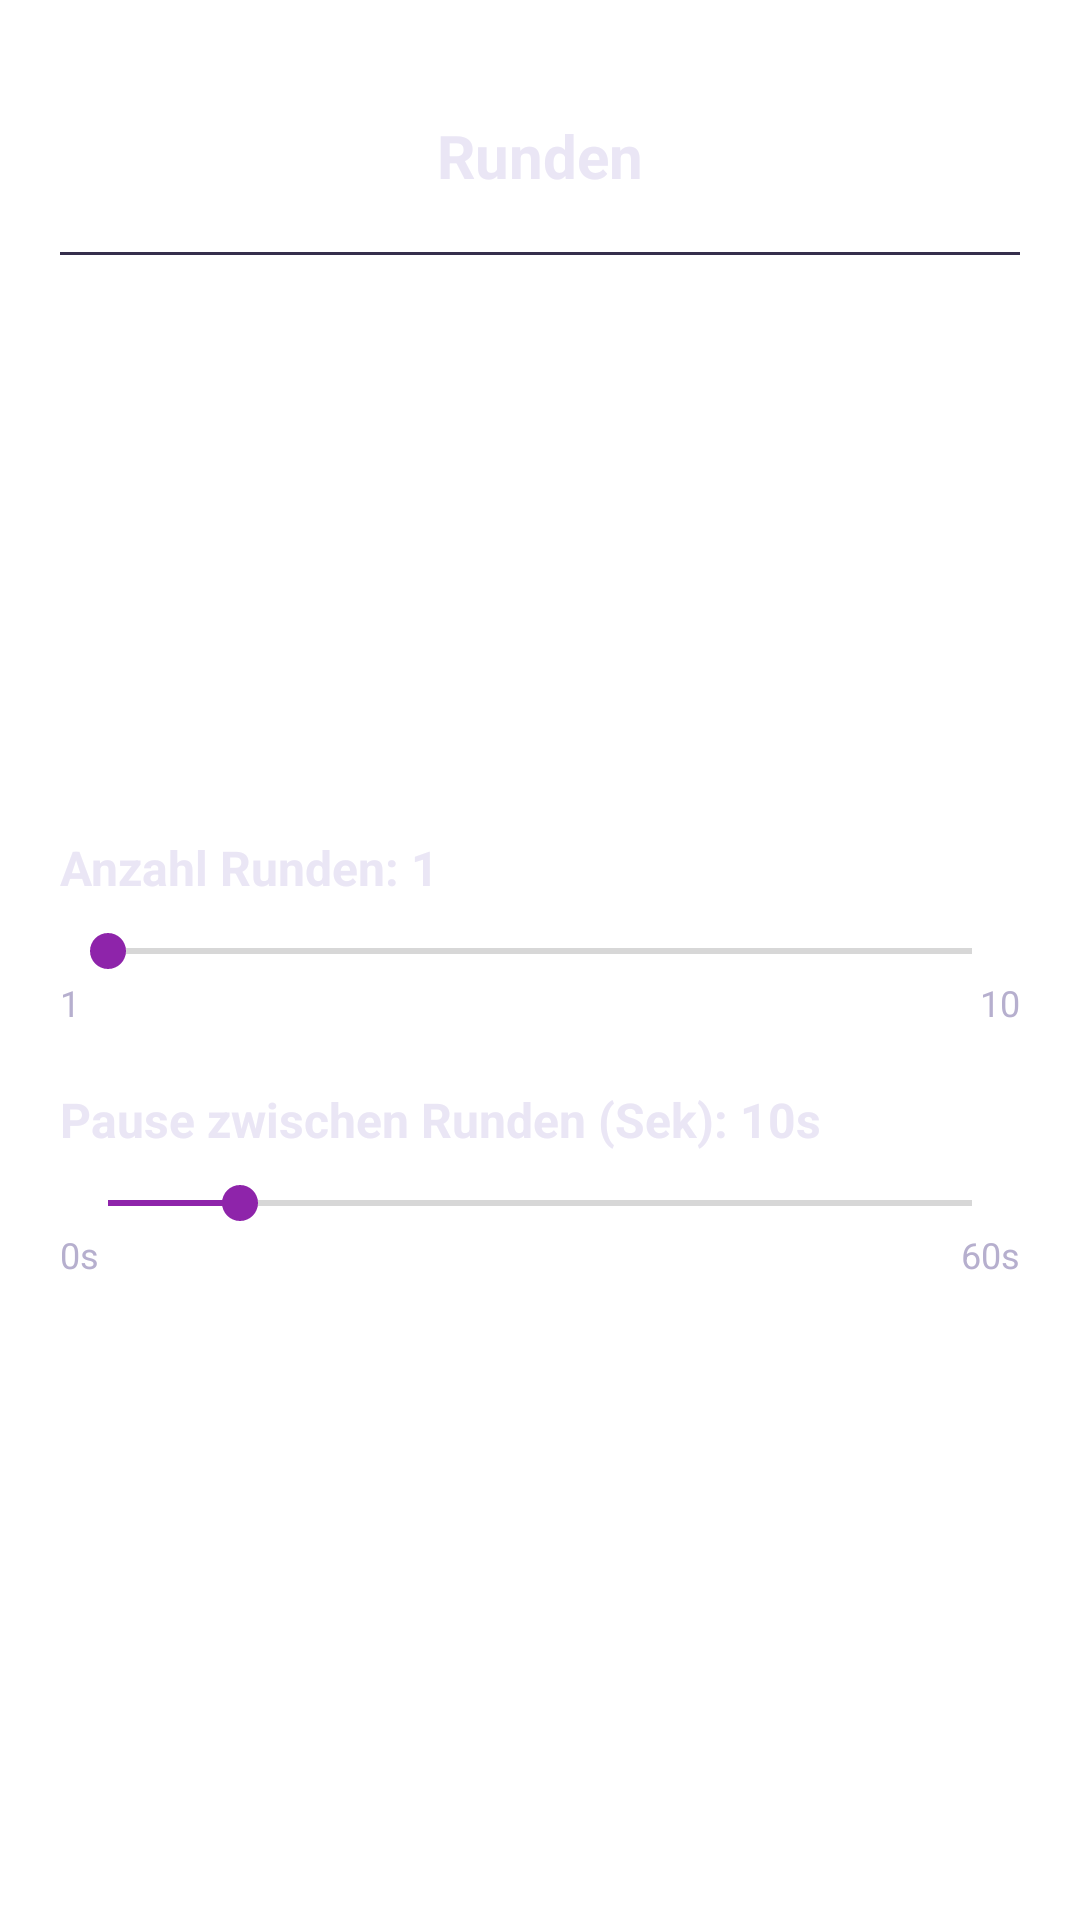

The Android layout XML behind this screen, and the referenced resources:
<!-- AndroidManifest.xml: application theme Theme.DanceFinalMusic.NoActionBar -->
<!-- res/layout/activity_burst_settings.xml -->
<?xml version="1.0" encoding="utf-8"?>
<LinearLayout xmlns:android="http://schemas.android.com/apk/res/android"
    android:layout_width="match_parent"
    android:layout_height="match_parent"
    android:orientation="vertical"
    android:fitsSystemWindows="true"
    android:padding="20dp">

    
    <FrameLayout
        android:layout_width="match_parent"
        android:layout_height="wrap_content"
        android:layout_marginTop="12dp">

        <ImageView
            android:id="@+id/backBtn"
            android:layout_width="40dp"
            android:layout_height="40dp"
            android:layout_gravity="start|center_vertical"
            android:background="@drawable/circle_bg"
            android:padding="8dp"
            android:src="@drawable/ic_back"
            android:scaleType="fitCenter"
            android:contentDescription="Back" />

        <TextView
            android:id="@+id/headerTitle"
            android:layout_width="wrap_content"
            android:layout_height="wrap_content"
            android:layout_gravity="center"
            android:text="Runden"
            android:textColor="@color/textOnDark"
            android:textSize="20sp"
            android:textStyle="bold" />

    </FrameLayout>

    <View
        android:layout_width="match_parent"
        android:layout_height="1dp"
        android:layout_marginTop="12dp"
        android:background="@color/divider" />

    
    <Space
        android:layout_width="match_parent"
        android:layout_height="0dp"
        android:layout_weight="1" />

    
    <TextView
        android:id="@+id/countLabel"
        android:layout_width="wrap_content"
        android:layout_height="wrap_content"
        android:text="Anzahl Runden: 1"
        android:textColor="@color/textOnDark"
        android:textSize="16sp"
        android:textStyle="bold" />

    <SeekBar
        android:id="@+id/countSlider"
        android:layout_width="match_parent"
        android:layout_height="wrap_content"
        android:layout_marginTop="8dp"
        android:max="9"
        android:progress="0"
        android:progressTint="@color/accent"
        android:thumbTint="@color/accent" />

    <LinearLayout
        android:layout_width="match_parent"
        android:layout_height="wrap_content"
        android:orientation="horizontal">

        <TextView
            android:id="@+id/countMin"
            android:layout_width="0dp"
            android:layout_height="wrap_content"
            android:layout_weight="1"
            android:text="1"
            android:textColor="@color/textSecondaryOnDark"
            android:textSize="12sp" />

        <TextView
            android:id="@+id/countMax"
            android:layout_width="0dp"
            android:layout_height="wrap_content"
            android:layout_weight="1"
            android:gravity="end"
            android:text="10"
            android:textColor="@color/textSecondaryOnDark"
            android:textSize="12sp" />

    </LinearLayout>

    
    <Space
        android:layout_width="match_parent"
        android:layout_height="20dp" />

    
    <TextView
        android:id="@+id/pauseLabel"
        android:layout_width="wrap_content"
        android:layout_height="wrap_content"
        android:text="Pause zwischen Runden (Sek): 10s"
        android:textColor="@color/textOnDark"
        android:textSize="16sp"
        android:textStyle="bold" />

    <SeekBar
        android:id="@+id/pauseSlider"
        android:layout_width="match_parent"
        android:layout_height="wrap_content"
        android:layout_marginTop="8dp"
        android:max="59"
        android:progress="9"
        android:progressTint="@color/accent"
        android:thumbTint="@color/accent" />

    <LinearLayout
        android:layout_width="match_parent"
        android:layout_height="wrap_content"
        android:orientation="horizontal">

        <TextView
            android:id="@+id/pauseMin"
            android:layout_width="0dp"
            android:layout_height="wrap_content"
            android:layout_weight="1"
            android:text="0s"
            android:textColor="@color/textSecondaryOnDark"
            android:textSize="12sp" />

        <TextView
            android:id="@+id/pauseMax"
            android:layout_width="0dp"
            android:layout_height="wrap_content"
            android:layout_weight="1"
            android:gravity="end"
            android:text="60s"
            android:textColor="@color/textSecondaryOnDark"
            android:textSize="12sp" />

    </LinearLayout>

    
    <Space
        android:layout_width="match_parent"
        android:layout_height="0dp"
        android:layout_weight="1" />

</LinearLayout>
<!-- resources referenced by this layout -->
<resources>
  <color name="accent">#8E24AA</color>
  <color name="divider">#352F4C</color>
  <color name="textOnDark">#EAE6F5</color>
  <color name="textSecondaryOnDark">#B6AFCE</color>
  <style name="Theme.DanceFinalMusic.NoActionBar" parent="Theme.MaterialComponents.Light.DarkActionBar">
          <item name="windowActionBar">false</item>
          <item name="windowNoTitle">true</item>
      </style>
</resources>
